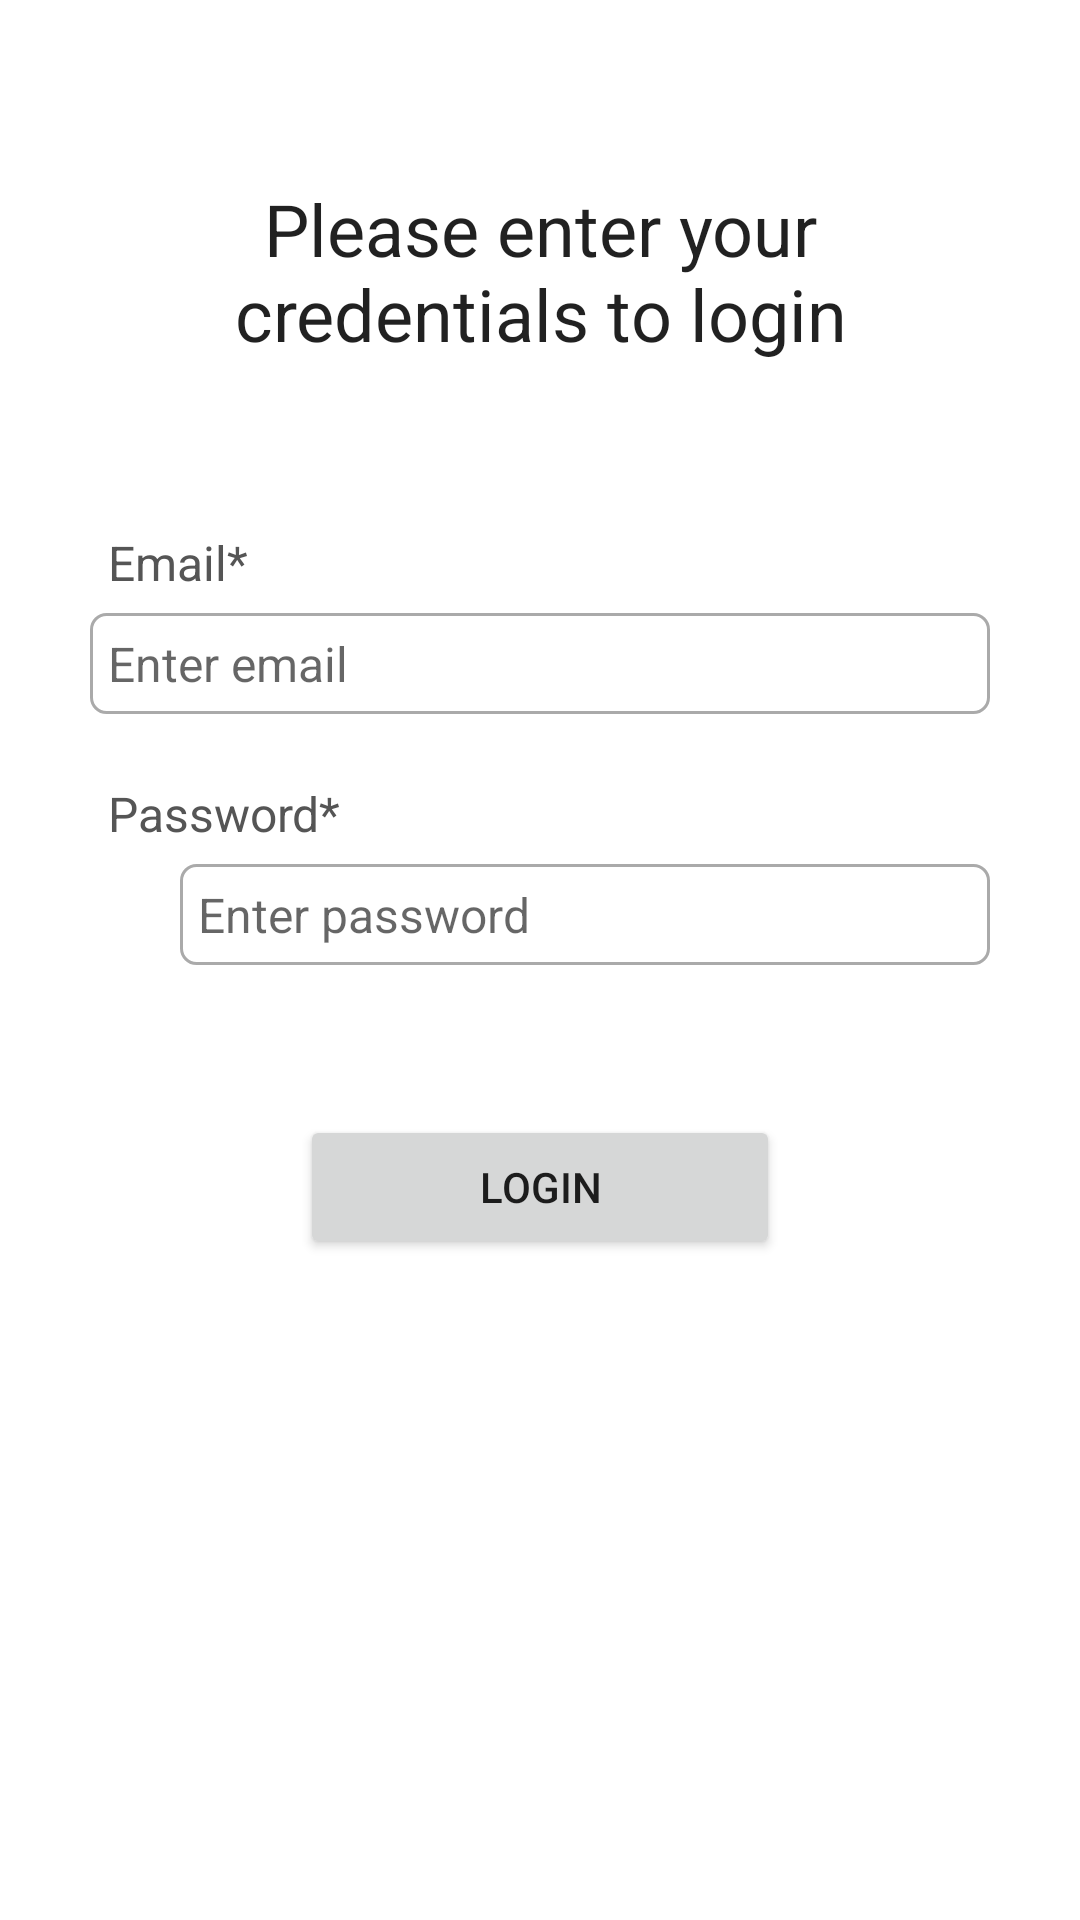

Reconstruct the res/layout file that produces this screen, plus the resources it refers to.
<!-- AndroidManifest.xml: application theme Theme.MyApplicationSemesterApp -->
<!-- res/layout/activity_login.xml -->
<?xml version="1.0" encoding="utf-8"?>
<ScrollView xmlns:android="http://schemas.android.com/apk/res/android"
    xmlns:app="http://schemas.android.com/apk/res-auto"
    xmlns:tools="http://schemas.android.com/tools"
    android:layout_width="match_parent"
    android:layout_height="match_parent"
    tools:context=".LoginActivity"
    android:background="@color/light_gray">


    <RelativeLayout
        android:layout_width="match_parent"
        android:layout_height="wrap_content"
        android:padding="15dp"
        android:layout_margin="15dp"
        android:background="@color/white">


        <TextView
            android:layout_width="match_parent"
            android:layout_height="wrap_content"
            android:id="@+id/textView_login_head"
            android:layout_marginTop="30dp"
            android:text="Please enter your credentials to login"
            android:textAlignment="center"
            android:textAppearance="@style/TextAppearance.AppCompat.Headline"/>

        <TextView
            android:layout_width="match_parent"
            android:layout_height="wrap_content"
            android:id="@+id/textView_login_email"
            android:layout_marginTop="50dp"
            android:padding="6dp"
            android:layout_below="@id/textView_login_head"
            android:text="Email*"
            android:textColor="#555555"
            android:textSize="16sp"/>

        <EditText
            android:layout_width="match_parent"
            android:layout_height="wrap_content"
            android:id="@+id/editText_login_email"
            android:layout_below="@id/textView_login_email"
            android:hint="Enter email"
            android:inputType="textEmailAddress"
            android:padding="6dp"
            android:textSize="16sp"
            android:background="@drawable/border"/>

        <TextView
            android:layout_width="match_parent"
            android:layout_height="wrap_content"
            android:id="@+id/textView_login_pwd"
            android:layout_marginTop="50dp"
            android:layout_below="@id/textView_login_email"
            android:text="Password*"
            android:padding="6dp"
            android:textColor="#555555"
            android:textSize="16sp"/>

       <ImageView
           android:layout_width="30dp"
           android:layout_height="32dp"
           android:id="@+id/imageView_show_hide_pwd"
           android:layout_below="@id/editText_login_pwd"/>

        <EditText
            android:layout_width="match_parent"
            android:layout_height="wrap_content"
            android:id="@+id/editText_login_pwd"
            android:layout_below="@id/textView_login_pwd"
            android:layout_marginStart="30dp"
            android:hint="Enter password"
            android:inputType="textPassword"
            android:padding="6dp"
            android:textSize="16sp"
            android:background="@drawable/border"/>


         <Button
             android:layout_width="match_parent"
             android:layout_height="wrap_content"
             android:text="Login"
             android:id="@+id/button_login"
             android:layout_below="@id/editText_login_pwd"
             android:layout_marginTop="50dp"
             android:layout_marginRight="70dp"
             android:layout_marginLeft="70dp"/>

        <ProgressBar
            android:layout_width="wrap_content"
            android:layout_height="wrap_content"
            style="?android:attr/progressBarStyleLarge"
            android:layout_centerVertical="true"
            android:id="@+id/progressBar"
            android:layout_centerHorizontal="true"
            android:elevation="10dp"
            android:visibility="gone"/>

    </RelativeLayout>


</ScrollView>
<!-- resources referenced by this layout -->
<resources>
  <color name="light_gray">#FFFFFFFF</color>
  <color name="white">#FFFFFFFF</color>
  <!-- drawable border (drawable) -->
  <?xml version="1.0" encoding="utf-8"?>
  <shape xmlns:android="http://schemas.android.com/apk/res/android">
  
      <solid android:color="#FFFFFF"/>
      
      <stroke android:width="1dp" android:color="#AAAAAA"/>
      
      <corners android:radius="5dp"/>
  </shape>
  <style name="Theme.MyApplicationSemesterApp" parent="Theme.MaterialComponents.DayNight.DarkActionBar">
          
          <item name="colorPrimary">@color/purple_500</item>
          <item name="colorPrimaryVariant">@color/purple_700</item>
          <item name="colorOnPrimary">@color/white</item>
          
          <item name="colorSecondary">@color/teal_200</item>
          <item name="colorSecondaryVariant">@color/teal_700</item>
          <item name="colorOnSecondary">@color/black</item>
          
          <item name="android:statusBarColor" tools:targetApi="l">?attr/colorPrimaryVariant</item>
          
      </style>
  <color name="purple_500">#FF6200EE</color>
  <color name="purple_700">#FF3700B3</color>
  <color name="teal_200">#FF03DAC5</color>
  <color name="teal_700">#FF018786</color>
  <color name="black">#FF000000</color>
</resources>
